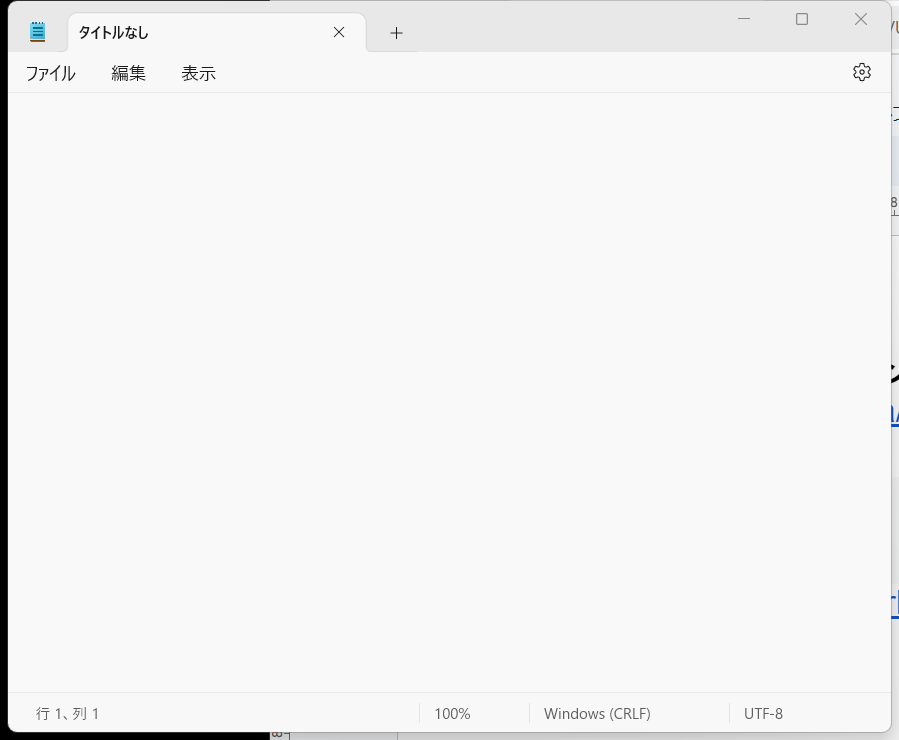
Task: 空のプロジェクト
Workflow: Main

Step 1: アプリケーションを使用: タイトルなし - メモ帳 in window 'タイトルなし - メモ帳' (notepad.exe)

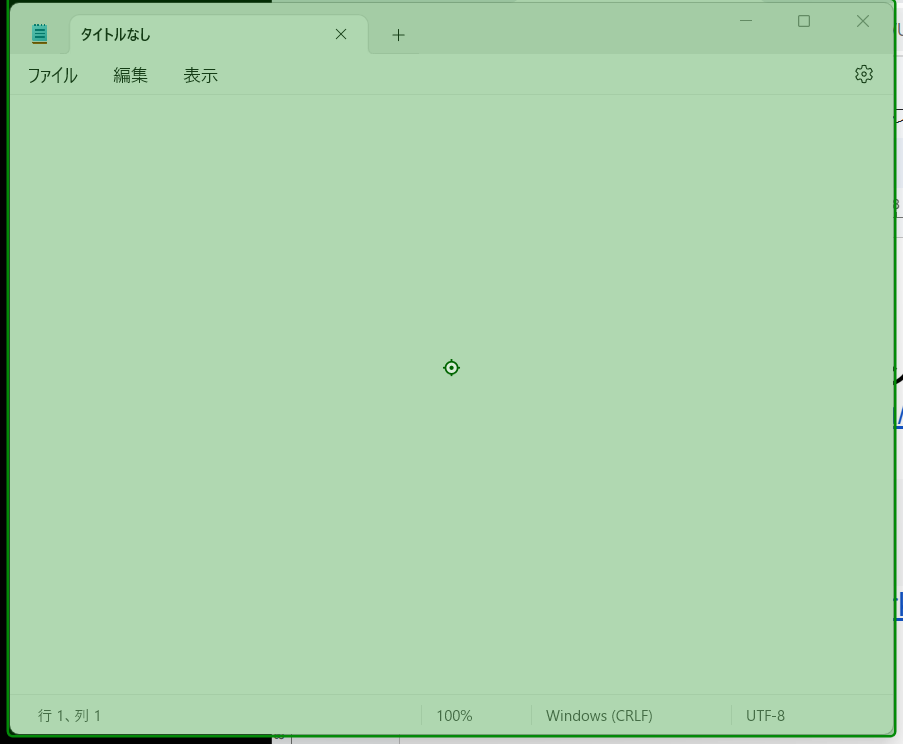
Step 2: click

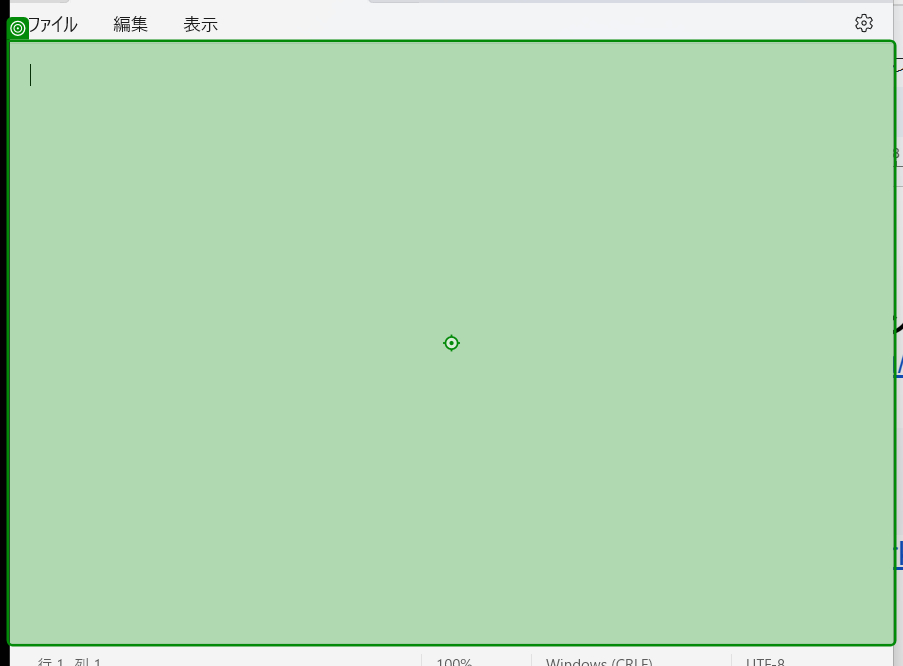
Step 3: type "Hello"

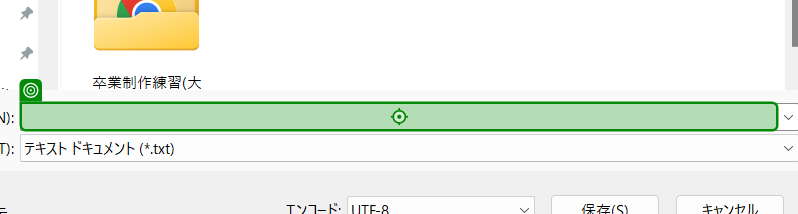
Step 4: type "Hello"

Step 5: アプリケーションを使用: 名前を付けて保存 in window '名前を付けて保存' (notepad.exe) (no picture)

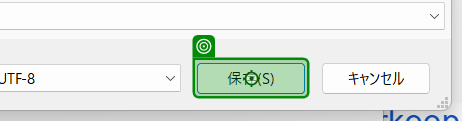
Step 6: click